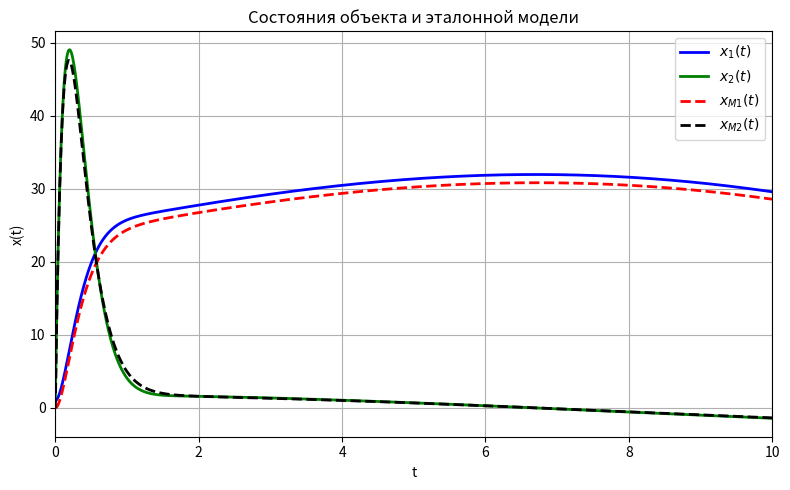

Write the Python code that produced this figure. (Note: this script raises an exception after producing the figure.)
import numpy as np
import matplotlib.pyplot as plt
from scipy.integrate import solve_ivp

# === Заданные параметры ===
a0, a1, b0 = 0, 0, 9
omega_n = 5 + 1/3
aM0 = (28 + 4/9)
aM1 = (10 + 2/3)

# === Матрицы системы ===
A = np.array([[0, 1],
              [-a0 + 1, -a1 + 1]])
B = np.array([[0],
              [b0]])
C = np.array([[1, 0]])

A_M = np.array([[0, 1],
                [-aM0, -aM1]])
B_M = np.array([[0],
                [aM0]])
C_M = np.array([[1, 0]])

# === Расчёт параметров управления ===
theta1 = (-aM0 + a0) / b0
theta2 = (-aM1 + a1) / b0
theta = np.array([[theta1, theta2]])
print(theta)
b_M = B_M[1, 0]
k = b0 / aM0
print(k)
b = k * b_M

def control(t):
    return 9*np.sin(0.2*t) + 9*np.cos(0.1*t) + 15

def model_ref(t, xM):
    g = control(t)
    dxM = (A_M @ xM) + (B_M.flatten() * g)
    return dxM

def model_obj(t, x):
    g = control(t)
    u = float(theta @ x + (1 / k) * g)
    dx = (A @ x) + (B.flatten() * u)
    return dx

# === Интегрирование ===
t_span = [0, 10]
t_eval = np.linspace(t_span[0], t_span[1], 1000)
xM0 = np.array([0, 0])
x0 = np.array([1, 1])

sol_M = solve_ivp(model_ref, t_span, xM0, t_eval=t_eval)
sol_O = solve_ivp(model_obj, t_span, x0, t_eval=t_eval)

yM = (C_M @ sol_M.y).flatten()
y = (C @ sol_O.y).flatten()
e = sol_M.y - sol_O.y

# === График отклика ===
plt.figure(figsize=(8, 5))
plt.plot(t_eval, sol_O.y[0], label='$x_1(t)$', color='blue', linewidth=2)
plt.plot(t_eval, sol_O.y[1], label='$x_2(t)$', color='green', linewidth=2)
plt.plot(t_eval, sol_M.y[0], label='$x_{M1}(t)$', color='red', linewidth=2, linestyle='--')
plt.plot(t_eval, sol_M.y[1], label='$x_{M2}(t)$', color='black', linewidth=2, linestyle='--')
plt.xlim(t_span[0], t_span[1])
plt.xlabel('t')
plt.ylabel('x(t)')
plt.title('Состояния объекта и эталонной модели')
plt.grid(True)
plt.legend()
plt.tight_layout()
plt.savefig('images/unknown_params_response_stable.png', dpi=450)
plt.show()

# === График ошибки ===
plt.figure(figsize=(8, 5))
plt.plot(t_eval, e[0], color='red', linewidth=2, label='$e_1(t)$')
plt.plot(t_eval, e[1], color='black', linewidth=2, label='$e_2(t)$')
plt.axhline(0, color='gray', linestyle='--', linewidth=1.5)
plt.xlim(t_span[0], t_span[1])
plt.xlabel('t')
plt.ylabel('e(t)')
plt.title('Ошибка между эталонной моделью и объектом')
plt.grid(True)
plt.legend()
plt.tight_layout()
plt.savefig('images/unknown_params_error_stable.png', dpi=450)
plt.show()